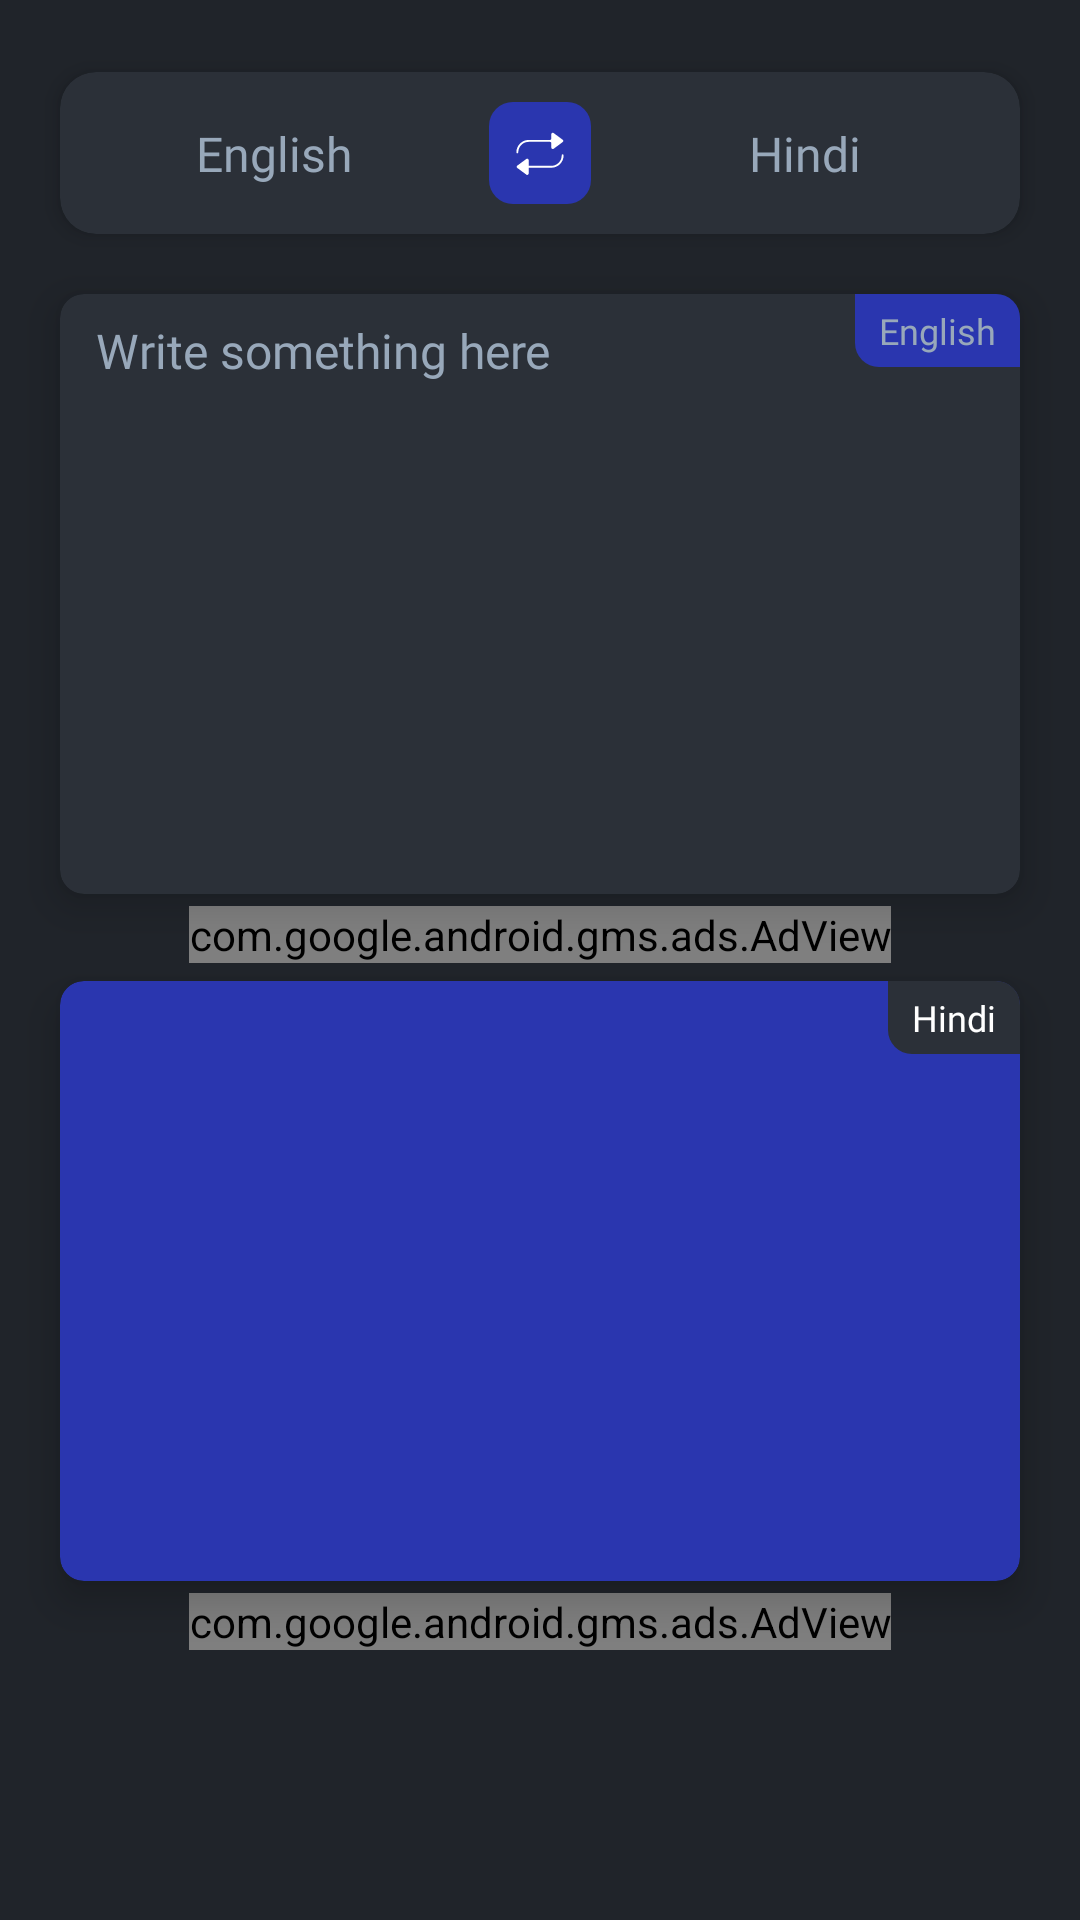

This screen was rendered from an Android layout file. Write that file and the resources it references.
<!-- AndroidManifest.xml: application theme Theme.LanguageTranslatorApp -->
<!-- res/layout/activity_main.xml -->
<?xml version="1.0" encoding="utf-8"?>
<ScrollView xmlns:android="http://schemas.android.com/apk/res/android"
    xmlns:tools="http://schemas.android.com/tools"
    android:layout_width="match_parent"
    android:layout_height="match_parent"
    xmlns:app="http://schemas.android.com/apk/res-auto"
    android:background="@color/app_bg">

    <androidx.constraintlayout.widget.ConstraintLayout
        android:layout_width="match_parent"
        android:layout_height="wrap_content"
        android:background="@color/app_bg">

    <androidx.cardview.widget.CardView
        android:id="@+id/clToolbar"
        android:layout_width="match_parent"
        android:layout_height="54dp"
        android:layout_marginStart="20dp"
        android:layout_marginTop="24dp"
        android:layout_marginEnd="20dp"
        android:backgroundTint="@color/top_bar_background"
        app:cardCornerRadius="12dp"
        app:cardElevation="4dp"
        app:layout_constraintEnd_toEndOf="parent"
        app:layout_constraintStart_toStartOf="parent"
        app:layout_constraintTop_toTopOf="parent">

        <androidx.constraintlayout.widget.ConstraintLayout
            android:layout_width="match_parent"
            android:layout_height="match_parent">

            <TextView
                android:id="@+id/tvFirst"
                android:layout_width="0dp"
                android:layout_height="wrap_content"
                android:fontFamily="@font/comfortaa"
                android:gravity="center"
                android:text="@string/english"
                android:textColor="@color/toolbar_text_color"
                android:textSize="@dimen/toolbar_textsize"
                app:layout_constraintBottom_toBottomOf="parent"
                app:layout_constraintEnd_toStartOf="@+id/iv_lang_switch"
                app:layout_constraintStart_toStartOf="parent"
                app:layout_constraintTop_toTopOf="parent" />

            <ImageView
                android:id="@+id/iv_lang_switch"
                android:layout_width="34dp"
                android:layout_height="34dp"
                android:layout_margin="12dp"
                android:background="@drawable/circle_shape"
                android:padding="8dp"
                android:src="@drawable/switch_language"
                app:layout_constraintBottom_toBottomOf="parent"
                app:layout_constraintEnd_toEndOf="parent"
                app:layout_constraintStart_toStartOf="parent"
                app:layout_constraintTop_toTopOf="parent" />

            <TextView
                android:id="@+id/tvSecond"
                android:layout_width="0dp"
                android:layout_height="wrap_content"
                android:fontFamily="@font/comfortaa"
                android:gravity="center"
                android:text="@string/hindi"
                android:textColor="@color/toolbar_text_color"
                android:textSize="@dimen/toolbar_textsize"
                app:layout_constraintBottom_toBottomOf="parent"
                app:layout_constraintEnd_toEndOf="parent"
                app:layout_constraintStart_toEndOf="@+id/iv_lang_switch"
                app:layout_constraintTop_toTopOf="parent" />
        </androidx.constraintlayout.widget.ConstraintLayout>
    </androidx.cardview.widget.CardView>

    <androidx.cardview.widget.CardView
        android:id="@+id/card_first_lang"
        android:layout_width="match_parent"
        android:layout_height="200dp"
        android:layout_margin="20dp"
        android:layout_marginTop="12dp"
        android:backgroundTint="@color/top_bar_background"
        android:minHeight="250dp"
        app:cardCornerRadius="8dp"
        app:cardElevation="8dp"

        app:layout_constraintEnd_toEndOf="parent"
        app:layout_constraintStart_toStartOf="parent"
        app:layout_constraintTop_toBottomOf="@id/clToolbar">

        <androidx.constraintlayout.widget.ConstraintLayout
            android:layout_width="match_parent"
            android:layout_height="match_parent"
            >

            <TextView
                android:id="@+id/tvFirstSideLabel"
                android:layout_width="0dp"
                android:layout_height="wrap_content"
                android:fontFamily="@font/comfortaa"
                android:gravity="center"
                android:text="@string/english"
                android:textColor="@color/toolbar_text_color"
                android:textSize="12sp"
                android:paddingStart="8dp"
                android:paddingEnd="8dp"
                android:paddingTop="4dp"
                android:paddingBottom="4dp"
                android:background="@drawable/first_side_label_bg"
                app:layout_constraintEnd_toEndOf="parent"
                app:layout_constraintTop_toTopOf="parent" />

            <EditText
                android:id="@+id/et_first_lang"
                android:layout_width="match_parent"
                android:layout_height="0dp"
                android:layout_marginTop="8dp"
                android:background="@null"
                android:fontFamily="@font/comfortaa"
                android:gravity="top"
                android:hint="@string/write_something_here"
                android:paddingStart="12dp"
                android:paddingEnd="12dp"
                android:textColor="@color/toolbar_text_color"
                android:textColorHint="@color/toolbar_text_color"

                android:textSize="16sp"
                app:layout_constraintBottom_toTopOf="@+id/iv_mic"
                app:layout_constraintEnd_toEndOf="parent"
                app:layout_constraintStart_toStartOf="parent"
                app:layout_constraintTop_toTopOf="parent" />


            <ImageView
                android:id="@+id/iv_mic"
                android:layout_width="30dp"
                android:layout_height="30dp"
                android:padding="3dp"
                android:layout_marginEnd="6dp"
                android:layout_marginBottom="4dp"
                android:clickable="true"
                android:focusable="true"
                android:src="@drawable/ic_mic"
                app:layout_constraintBottom_toBottomOf="parent"
                app:layout_constraintEnd_toEndOf="parent"
                app:tint="@color/toolbar_text_color" />

            <ImageView
                android:id="@+id/iv_copy_first"
                android:layout_width="29dp"
                android:layout_height="30dp"
                android:layout_alignParentEnd="true"
                android:layout_alignParentBottom="true"
                android:padding="5dp"
                android:src="@drawable/ic_copy"
                android:layout_marginEnd="2dp"
                android:layout_marginBottom="4dp"
                app:layout_constraintBottom_toBottomOf="parent"
                app:layout_constraintEnd_toStartOf="@+id/iv_mic"
                app:tint="@color/toolbar_text_color" />
        </androidx.constraintlayout.widget.ConstraintLayout>


    </androidx.cardview.widget.CardView>

    <com.google.android.gms.ads.AdView
        android:id="@+id/adViewMed"
        android:layout_width="wrap_content"
        android:layout_height="wrap_content"
        app:adSize="LARGE_BANNER"
        android:layout_marginTop="4dp"
        app:adUnitId="@string/add_id"
        app:layout_constraintEnd_toEndOf="parent"
        app:layout_constraintStart_toStartOf="parent"
        app:layout_constraintTop_toBottomOf="@+id/card_first_lang"/>
    <androidx.cardview.widget.CardView
        android:id="@+id/card_second_lang"
        android:layout_width="match_parent"
        android:layout_height="200dp"
        android:layout_marginStart="20dp"
        android:layout_marginEnd="20dp"
        android:layout_marginTop="6dp"
        android:backgroundTint="@color/app_purple"
        android:minHeight="250dp"
        app:cardCornerRadius="8dp"
        app:cardElevation="8dp"
        app:layout_constraintEnd_toEndOf="parent"
        app:layout_constraintStart_toStartOf="parent"
        app:layout_constraintTop_toBottomOf="@id/adViewMed">

        <androidx.constraintlayout.widget.ConstraintLayout
            android:layout_width="match_parent"
            android:layout_height="match_parent"
            >
            <TextView
                android:id="@+id/tvSecondSideLabel"
                android:layout_width="0dp"
                android:layout_height="wrap_content"
                android:fontFamily="@font/comfortaa"
                android:gravity="center"
                android:text="@string/hindi"
                android:textColor="@color/white"
                android:textSize="12sp"
                android:paddingStart="8dp"
                android:paddingEnd="8dp"
                android:paddingTop="4dp"
                android:paddingBottom="4dp"
                android:background="@drawable/second_side_label_bg"
                app:layout_constraintEnd_toEndOf="parent"
                app:layout_constraintTop_toTopOf="parent" />

            <TextView
                android:id="@+id/tv_second_lang"
                android:layout_width="match_parent"
                android:layout_height="0dp"
                android:layout_marginTop="8dp"
                android:background="@null"
                android:fontFamily="@font/comfortaa"
                android:gravity="top"
                android:paddingStart="12dp"
                android:paddingEnd="12dp"
                android:textColor="@color/white"
                android:textColorHint="@color/white"

                android:textSize="16sp"
                app:layout_constraintBottom_toTopOf="@+id/iv_copy_second"
                app:layout_constraintEnd_toEndOf="parent"
                app:layout_constraintStart_toStartOf="parent"
                app:layout_constraintTop_toTopOf="parent" />

            <ImageView
                android:id="@+id/iv_copy_second"
                android:layout_width="29dp"
                android:layout_height="30dp"
                android:layout_alignParentEnd="true"
                android:layout_alignParentBottom="true"
                android:padding="5dp"
                android:src="@drawable/ic_copy"
                android:layout_marginEnd="2dp"
                android:layout_marginBottom="4dp"
                app:layout_constraintBottom_toBottomOf="parent"
                app:layout_constraintEnd_toEndOf="parent"
                app:tint="@color/toolbar_text_color" />
        </androidx.constraintlayout.widget.ConstraintLayout>


    </androidx.cardview.widget.CardView>
    <com.google.android.gms.ads.AdView
        android:id="@+id/adViewBottom"
        android:layout_width="wrap_content"
        android:layout_height="wrap_content"
        app:adSize="LARGE_BANNER"
        android:layout_marginTop="4dp"
        app:adUnitId="@string/add_id"
        app:layout_constraintEnd_toEndOf="parent"
        app:layout_constraintStart_toStartOf="parent"
        app:layout_constraintTop_toBottomOf="@+id/card_second_lang"/>

    </androidx.constraintlayout.widget.ConstraintLayout>
</ScrollView>
<!-- resources referenced by this layout -->
<resources>
  <color name="app_bg">#20242A</color>
  <color name="app_purple">#2A36AF</color>
  <color name="toolbar_text_color">#98A8BA</color>
  <color name="top_bar_background">#2B3038</color>
  <color name="white">#FFFFFFFF</color>
  <dimen name="toolbar_textsize">16sp</dimen>
  <!-- drawable circle_shape (drawable) -->
  <?xml version="1.0" encoding="utf-8"?>
  <shape
      xmlns:android="http://schemas.android.com/apk/res/android"
      android:shape="rectangle">
      <corners
          android:radius="8dp"
          />
      <solid
          android:color="#2A36AF"/>
  
  </shape>
  <!-- drawable first_side_label_bg (drawable) -->
  <shape xmlns:android="http://schemas.android.com/apk/res/android"
      android:shape="rectangle">
      <solid
          android:color="@color/app_purple">
      </solid>
  
  
      <corners android:topLeftRadius="0dp" android:topRightRadius="0dp"
          android:bottomLeftRadius="8dp" android:bottomRightRadius="0dp"/>
  </shape>
  <!-- drawable second_side_label_bg (drawable) -->
  <shape xmlns:android="http://schemas.android.com/apk/res/android"
      android:shape="rectangle">
      <solid
          android:color="@color/top_bar_background">
      </solid>
  
      <corners android:topLeftRadius="0dp" android:topRightRadius="0dp"
          android:bottomLeftRadius="8dp" android:bottomRightRadius="0dp"/>
  </shape>
  <!-- drawable switch_language (drawable) -->
  <vector xmlns:android="http://schemas.android.com/apk/res/android"
      android:width="20dp"
      android:height="20dp"
      android:viewportWidth="20"
      android:viewportHeight="20">
    <group>
      <clip-path
          android:pathData="M0,0h20v20h-20z"/>
      <path
          android:pathData="M1.6,10.135C1.794,10.135 1.95,9.976 1.95,9.78C1.95,7.627 3.677,5.874 5.8,5.874H13.669C13.962,5.874 14.2,6.116 14.2,6.413V7.999C14.2,8.439 14.693,8.694 15.043,8.435L18.404,5.955C18.696,5.74 18.696,5.299 18.404,5.084L15.043,2.604C14.693,2.345 14.2,2.599 14.2,3.04V4.626C14.2,4.923 13.962,5.164 13.669,5.164H5.8C3.291,5.164 1.25,7.235 1.25,9.78C1.25,9.976 1.406,10.135 1.6,10.135Z"
          android:fillColor="#ffffff"/>
      <path
          android:pathData="M18.4,10.49C18.206,10.49 18.05,10.649 18.05,10.845C18.05,12.998 16.323,14.751 14.2,14.751H5.8V12.626C5.8,12.186 5.308,11.931 4.957,12.19L1.595,14.67C1.304,14.885 1.304,15.326 1.595,15.541L4.957,18.021C5.308,18.28 5.8,18.026 5.8,17.585V15.461H14.2C16.709,15.461 18.75,13.39 18.75,10.845C18.75,10.649 18.594,10.49 18.4,10.49Z"
          android:fillColor="#ffffff"/>
    </group>
  </vector>
  <string name="add_id">ca-app-pub-4749277994804943/2184168454</string>
  <string name="english">English</string>
  <string name="hindi">Hindi</string>
  <string name="write_something_here">Write something here</string>
  <style name="Theme.LanguageTranslatorApp" parent="Theme.MaterialComponents.DayNight.NoActionBar">
          
          <item name="colorPrimary">@color/purple_500</item>
          <item name="colorPrimaryVariant">@color/purple_700</item>
          <item name="colorOnPrimary">@color/white</item>
          
          <item name="colorSecondary">@color/teal_200</item>
          <item name="colorSecondaryVariant">@color/teal_700</item>
          <item name="colorOnSecondary">@color/black</item>
          
          <item name="android:statusBarColor" tools:targetApi="l">@color/app_bg</item>
          
      </style>
  <color name="purple_500">#FF6200EE</color>
  <color name="purple_700">#FF3700B3</color>
  <color name="teal_200">#FF03DAC5</color>
  <color name="teal_700">#FF018786</color>
  <color name="black">#FF000000</color>
</resources>
